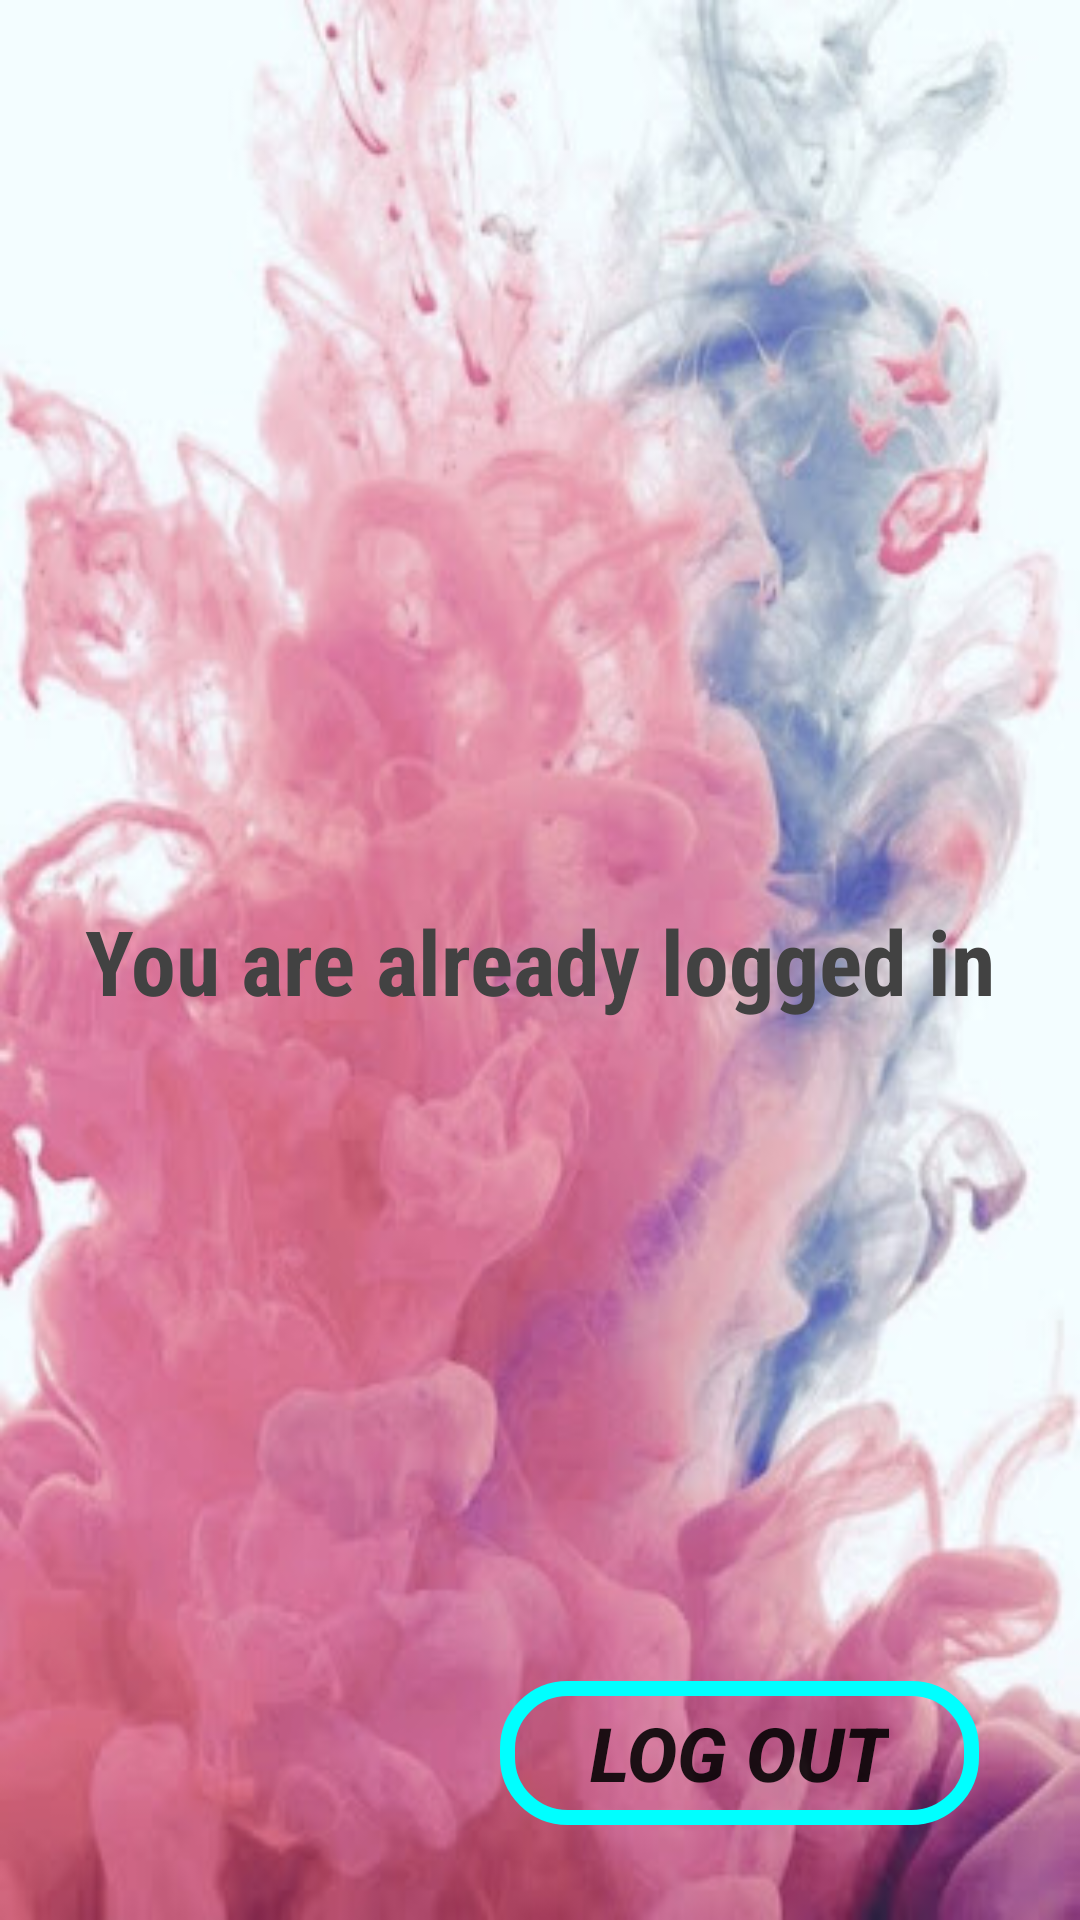

Reconstruct the res/layout file that produces this screen, plus the resources it refers to.
<!-- AndroidManifest.xml: application theme AppTheme -->
<!-- res/layout/activity_home.xml -->
<?xml version="1.0" encoding="utf-8"?>
<androidx.constraintlayout.widget.ConstraintLayout xmlns:android="http://schemas.android.com/apk/res/android"
    xmlns:app="http://schemas.android.com/apk/res-auto"
    xmlns:tools="http://schemas.android.com/tools"
    android:layout_width="match_parent"
    android:layout_height="match_parent"
    tools:context=".HomeActivity"
    android:background="@drawable/home_bg">

    <TextView
        android:id="@+id/textView"
        android:layout_width="wrap_content"
        android:layout_height="wrap_content"
        android:layout_marginTop="300dp"
        android:fontFamily="sans-serif-condensed"
        android:text="You are already logged in"
        android:textColor="@color/cardview_dark_background"
        android:textSize="30sp"
        android:textStyle="bold"
        app:layout_constraintEnd_toEndOf="parent"
        app:layout_constraintStart_toStartOf="parent"
        app:layout_constraintTop_toTopOf="parent" />

    <ImageView
        android:id="@+id/imageView"
        android:layout_width="400dp"
        android:layout_height="300dp"
        android:padding="30dp"
        android:src="@drawable/logged_in_img"
        app:layout_constraintEnd_toEndOf="parent"
        app:layout_constraintHorizontal_bias="0.454"
        app:layout_constraintStart_toStartOf="parent"
        app:layout_constraintTop_toTopOf="parent" />

    <Button
        android:id="@+id/logOutBtn"
        android:layout_width="wrap_content"
        android:layout_height="wrap_content"
        android:layout_marginTop="40dp"
        android:text="Log Out"
        android:textStyle="bold|italic"
        android:textSize="25sp"
        app:layout_constraintBottom_toBottomOf="parent"
        app:layout_constraintEnd_toEndOf="parent"
        app:layout_constraintHorizontal_bias="0.832"
        app:layout_constraintStart_toStartOf="parent"
        app:layout_constraintTop_toBottomOf="@+id/textView"
        app:layout_constraintVertical_bias="0.851"
        android:paddingHorizontal="30sp"
        android:background="@drawable/btn_shape"/>


</androidx.constraintlayout.widget.ConstraintLayout>
<!-- resources referenced by this layout -->
<resources>
  <!-- drawable btn_shape (drawable) -->
  <?xml version="1.0" encoding="utf-8"?>
  <shape xmlns:android="http://schemas.android.com/apk/res/android">
  <stroke
      android:color="@color/secondaryTextColor"
      android:width="5dp"/>
      <corners
          android:radius="20dp"/>
  </shape>
  <!-- drawable home_bg: jpg bitmap (drawable, 35631 bytes) -->
  <style name="AppTheme" parent="Theme.AppCompat.Light.DarkActionBar">
          
          <item name="colorPrimary">@color/colorPrimary</item>
          <item name="colorPrimaryDark">@color/colorPrimaryDark</item>
          <item name="colorAccent">@color/colorAccent</item>
          <item name="android:windowContentTransitions">true</item>
      </style>
  <color name="secondaryTextColor">#00ffff</color>
  <color name="colorPrimary">#67daff</color>
  <color name="colorPrimaryDark">#007ac1</color>
  <color name="colorAccent">#03DAC5</color>
</resources>
